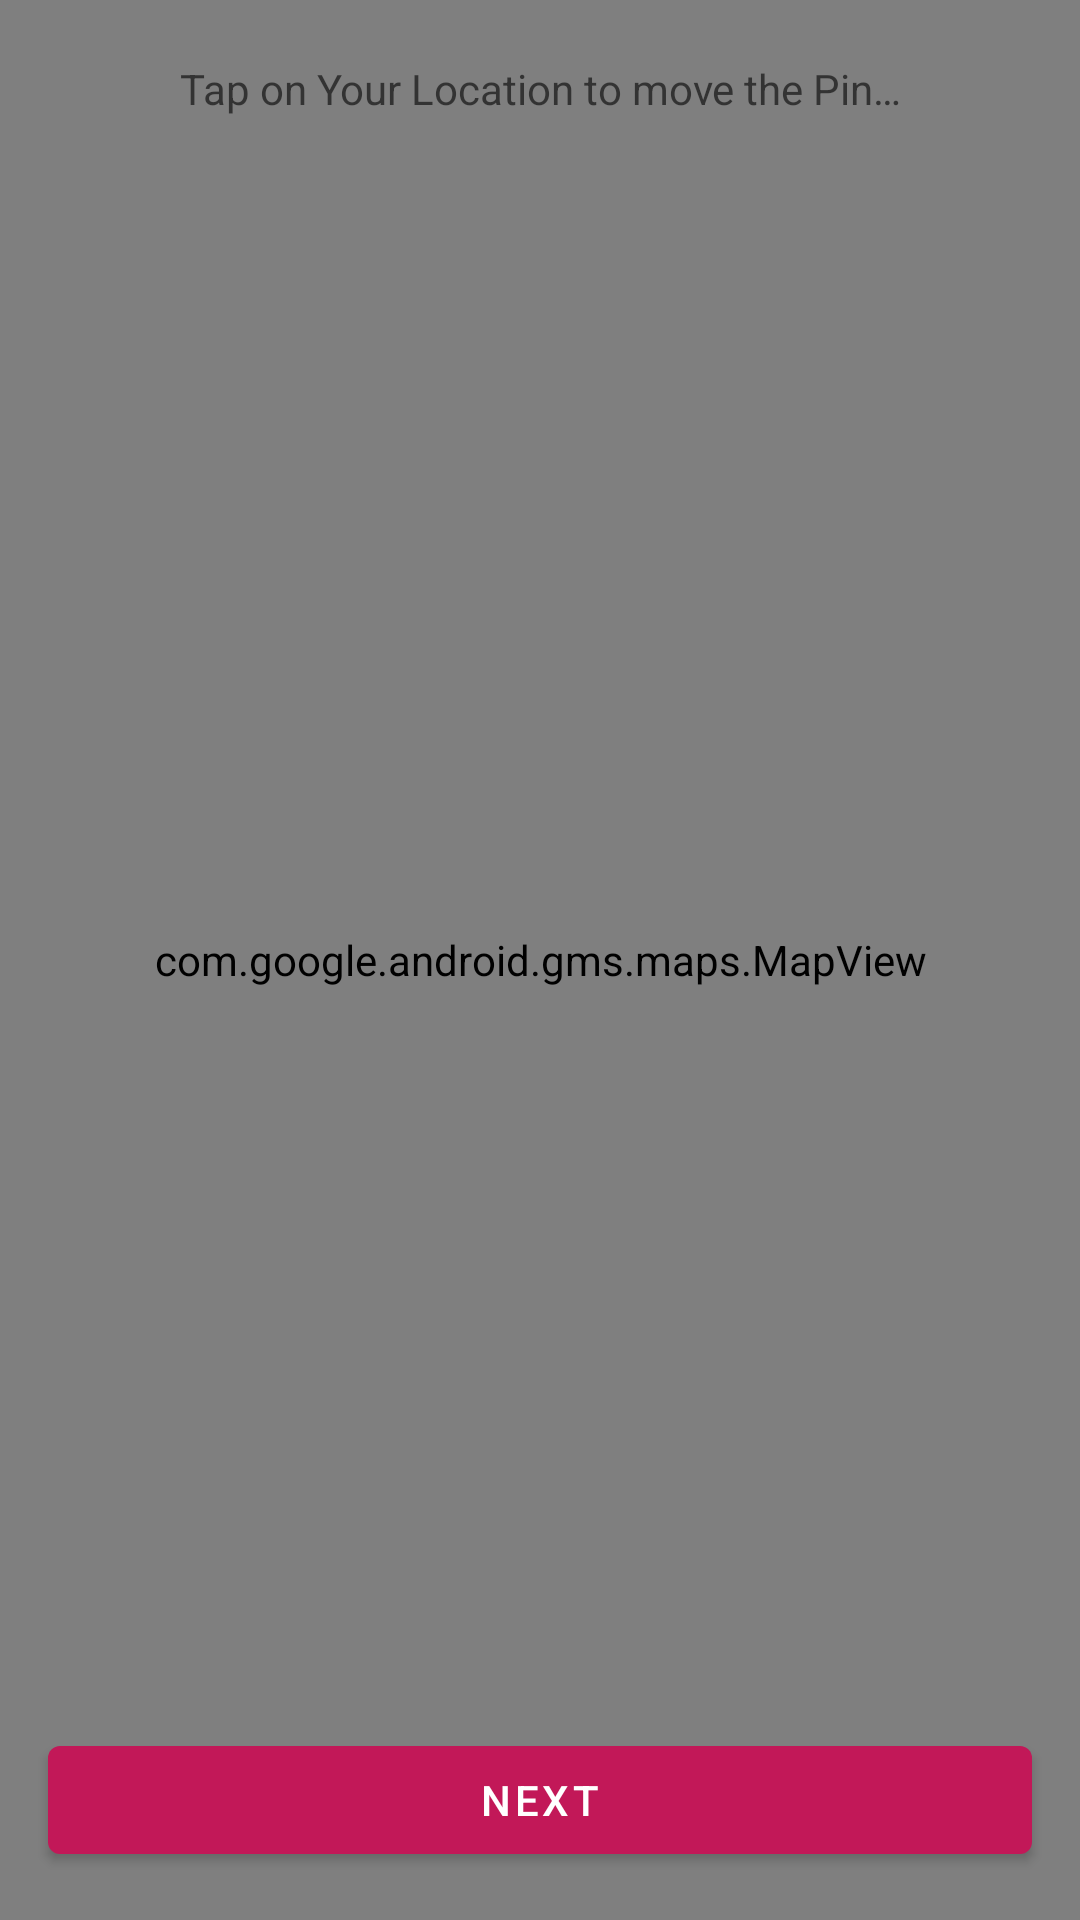

The Android layout XML behind this screen, and the referenced resources:
<!-- AndroidManifest.xml: application theme Theme.ShareEasy -->
<!-- res/layout/fragment_location.xml -->
<?xml version="1.0" encoding="utf-8"?>
<RelativeLayout xmlns:android="http://schemas.android.com/apk/res/android"
    xmlns:tools="http://schemas.android.com/tools"
    android:layout_width="match_parent"
    android:layout_height="match_parent"
    tools:context=".ui.gethelp.LocationFragment">

    <com.google.android.gms.maps.MapView
        android:id="@+id/map"
        android:layout_width="match_parent"
        android:layout_height="match_parent" />








    <TextView
        android:id="@+id/location_name_atv"
        android:layout_width="match_parent"
        android:layout_height="wrap_content"
        android:layout_alignParentStart="true"
        android:layout_alignParentEnd="true"
        android:layout_marginStart="20dp"
        android:layout_marginTop="20dp"
        android:layout_marginEnd="20dp"
        android:layout_marginBottom="20dp"
        android:gravity="center"
        android:hint="@string/search_location_text" />



    <com.google.android.material.button.MaterialButton
        android:id="@+id/next_button"
        android:layout_width="match_parent"
        android:layout_height="wrap_content"
        android:layout_alignParentBottom="true"
        android:layout_margin="16dp"
        android:text="@string/next_text" />


</RelativeLayout>
<!-- resources referenced by this layout -->
<resources>
  <string name="next_text">Next</string>
  <string name="search_location_text">Tap on Your Location to move the Pin… </string>
  <style name="Theme.ShareEasy" parent="Theme.MaterialComponents.DayNight.DarkActionBar">
          
          <item name="colorPrimary">@color/purple_500</item>
          <item name="colorPrimaryVariant">@color/purple_700</item>
          <item name="colorOnPrimary">@color/white</item>
          
          <item name="colorSecondary">@color/teal_200</item>
          <item name="colorSecondaryVariant">@color/teal_700</item>
          <item name="colorOnSecondary">@color/black</item>
          
          <item name="android:statusBarColor" tools:targetApi="l">?attr/colorPrimaryVariant</item>
          
      </style>
  <color name="purple_500">#c21858</color>
  <color name="purple_700">#e91e63</color>
  <color name="white">#FFFFFFFF</color>
  <color name="teal_200">#FF03DAC5</color>
  <color name="teal_700">#FF018786</color>
  <color name="black">#FF000000</color>
</resources>
